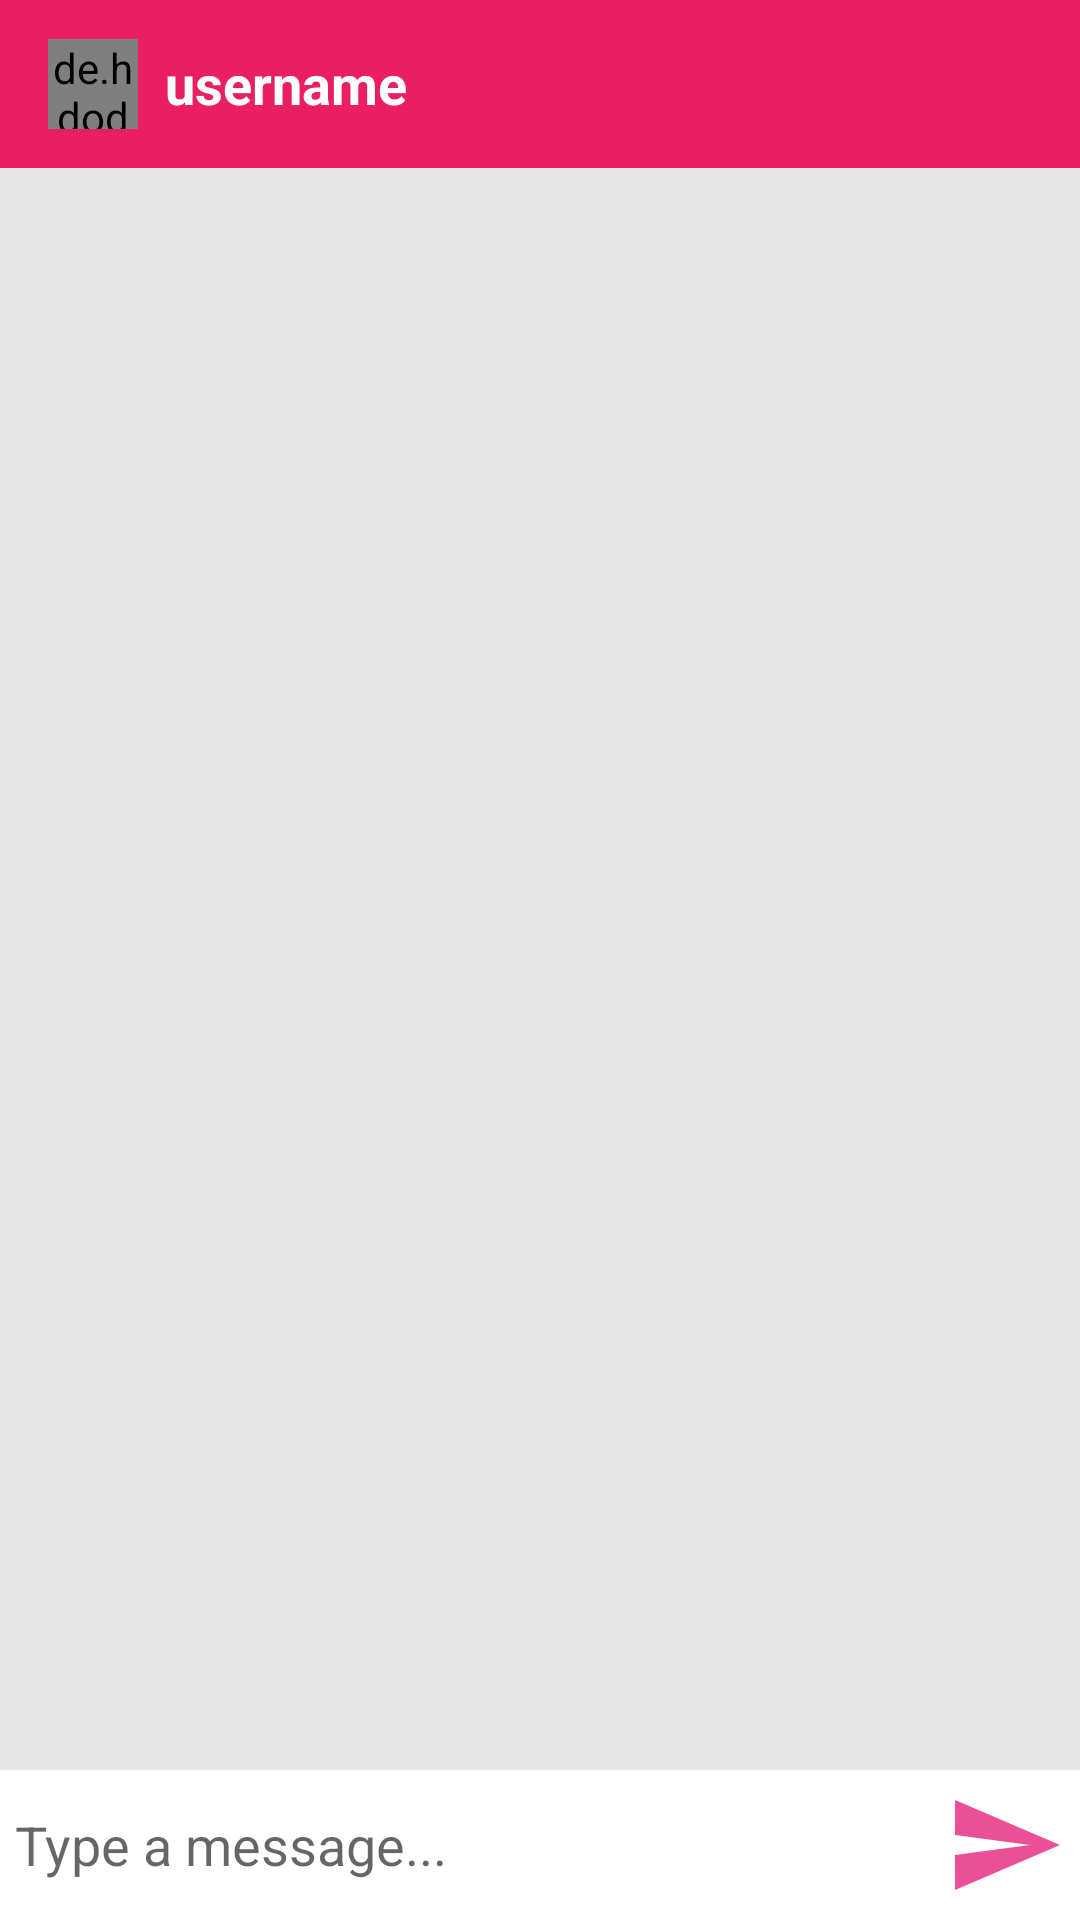

Reconstruct the res/layout file that produces this screen, plus the resources it refers to.
<!-- AndroidManifest.xml: application theme Theme.ChatApp -->
<!-- res/layout/activity_message.xml -->
<?xml version="1.0" encoding="utf-8"?>
<RelativeLayout xmlns:android="http://schemas.android.com/apk/res/android"
    xmlns:app="http://schemas.android.com/apk/res-auto"
    xmlns:tools="http://schemas.android.com/tools"
    android:layout_width="match_parent"
    android:layout_height="match_parent"
    android:background="#e6e6e6"
    tools:context=".MessageActivity">


    <androidx.appcompat.widget.Toolbar
        android:id="@+id/toolbar"
        android:layout_width="match_parent"
        android:layout_height="wrap_content"
        android:background="@color/pink2"
        android:theme="@style/ThemeOverlay.AppCompat.Dark.ActionBar"
        android:popupTheme="@style/MenuStyle" >

        <de.hdodenhof.circleimageview.CircleImageView
            android:layout_width="30dp"
            android:layout_height="30dp"
            android:id="@+id/profile_image"
            android:src="@drawable/user_icon"/>
        <TextView
            android:layout_width="wrap_content"
            android:layout_height="wrap_content"
            android:id="@+id/username"
            android:layout_marginLeft="25dp"
            android:text="username"
            android:textColor="#fff"
            android:textStyle="bold"
            android:textSize="18sp"
            android:layout_marginStart="25dp" />

    </androidx.appcompat.widget.Toolbar>


    <RelativeLayout
        android:layout_width="match_parent"
        android:padding="5dp"
        android:background="#fff"
        android:layout_alignParentBottom="true"
        android:layout_height="wrap_content">

        <EditText
            android:layout_width="match_parent"
            android:layout_height="wrap_content"
            android:id="@+id/text_send"
            android:background="@android:color/transparent"
            android:hint="Type a message..."
            android:layout_toLeftOf="@id/btn_send"
            android:layout_centerVertical="true"
            android:autofillHints=""
            tools:ignore="TextFields" />
        <ImageButton
            android:layout_width="40dp"
            android:layout_height="40dp"
            android:background="@drawable/ic_action_name"
            android:id="@+id/btn_send"
            android:layout_alignParentEnd="true"
            android:layout_alignParentRight="true"
            tools:ignore="ContentDescription" />

    </RelativeLayout>


</RelativeLayout>
<!-- resources referenced by this layout -->
<resources>
  <color name="pink2">#E91E63</color>
  <!-- drawable ic_action_name (drawable-anydpi) -->
  <vector xmlns:android="http://schemas.android.com/apk/res/android"
      android:width="24dp"
      android:height="24dp"
      android:viewportWidth="24"
      android:viewportHeight="24"
      android:tint="#E5227D"
      android:alpha="0.8"
      android:autoMirrored="true">
    <path
        android:fillColor="@android:color/white"
        android:pathData="M2.01,21L23,12 2.01,3 2,10l15,2 -15,2z"/>
  </vector>
  <style name="MenuStyle" parent="Theme.AppCompat.Light">
              <item name="android:background">
                  @android:color/white
              </item>
          </style>
  <style name="Theme.ChatApp" parent="Theme.MaterialComponents.DayNight.NoActionBar">
          
          <item name="colorPrimary">@color/purple_500</item>
          <item name="colorPrimaryVariant">@color/purple_700</item>
          <item name="colorOnPrimary">@color/white</item>
          
          <item name="colorSecondary">@color/pink2</item>
          <item name="colorSecondaryVariant">@color/pink</item>
          <item name="colorOnSecondary">@color/black</item>
          
          <item name="android:statusBarColor" tools:targetApi="l">?attr/colorPrimaryVariant</item>
          
      </style>
  <color name="purple_500">#FF6200EE</color>
  <color name="purple_700">#FF3700B3</color>
  <color name="white">#FFFFFFFF</color>
  <color name="pink">#ED78A0</color>
  <color name="black">#FF000000</color>
</resources>
